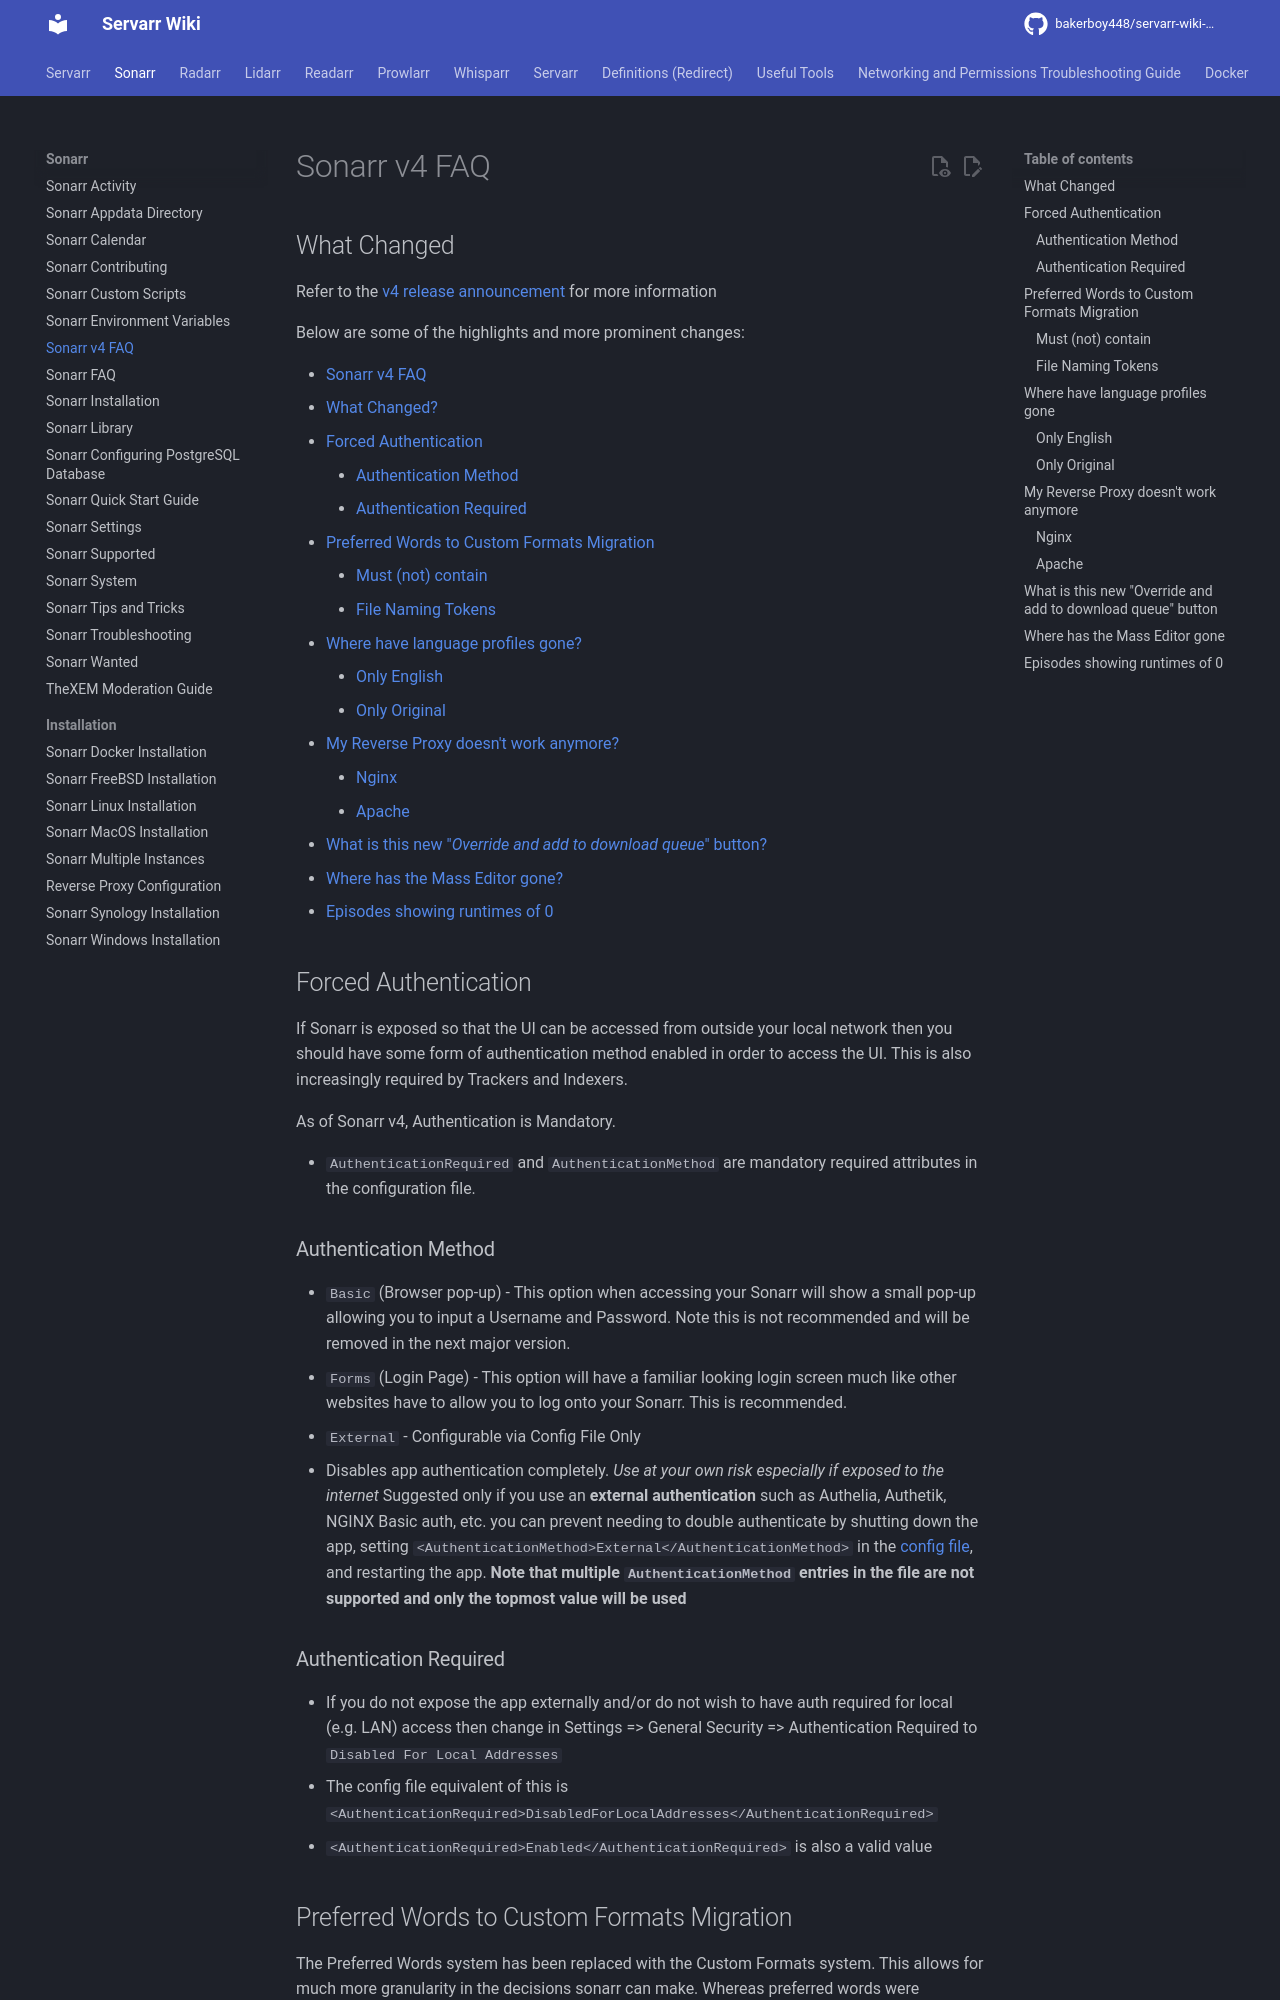

repository: bakerboy448/servarr-wiki-mkdocs · page: pr-preview/pr-33/sonarr/faq-v4/index.html · generator: mkdocs

---
title: Sonarr v4 FAQ
description: Sonarr v4 FAQ
---
# Sonarr v4 FAQ

## What Changed

Refer to the [v4 release announcement](https://forums.sonarr.tv/t/sonarr-v4-released/33089) for more information

Below are some of the highlights and more prominent changes:

- [Sonarr v4 FAQ](#sonarr-v4-faq)
  - [What Changed?](#what-changed)
  - [Forced Authentication](#forced-authentication)
    - [Authentication Method](#authentication-method)
    - [Authentication Required](#authentication-required)
  - [Preferred Words to Custom Formats Migration](#preferred-words-to-custom-formats-migration)
    - [Must (not) contain](#must-not-contain)
    - [File Naming Tokens](#file-naming-tokens)
  - [Where have language profiles gone?](#where-have-language-profiles-gone)
    - [Only English](#only-english)
    - [Only Original](#only-original)
  - [My Reverse Proxy doesn't work anymore?](#my-reverse-proxy-doesnt-work-anymore)
    - [Nginx](#nginx)
    - [Apache](#apache)
  - [What is this new "*Override and add to download queue*" button?](#what-is-this-new-override-and-add-to-download-queue-button)
  - [Where has the Mass Editor gone?](#where-has-the-mass-editor-gone)
  - [Episodes showing runtimes of 0](#episodes-showing-runtimes-of-0)

## Forced Authentication

If Sonarr is exposed so that the UI can be accessed from outside your local network then you should have some form of authentication method enabled in order to access the UI. This is also increasingly required by Trackers and Indexers.

As of Sonarr v4, Authentication is Mandatory.

- `AuthenticationRequired` and `AuthenticationMethod` are mandatory required attributes in the configuration file.

### Authentication Method

- `Basic` (Browser pop-up) - This option when accessing your Sonarr will show a small pop-up allowing you to input a Username and Password. Note this is not recommended and will be removed in the next major version.
- `Forms` (Login Page) - This option will have a familiar looking login screen much like other websites have to allow you to log onto your Sonarr. This is recommended.
- `External` - Configurable via Config File Only
  - Disables app authentication completely. *Use at your own risk especially if exposed to the internet* Suggested only if you use an **external authentication** such as Authelia, Authetik, NGINX Basic auth, etc. you can prevent needing to double authenticate by shutting down the app, setting `<AuthenticationMethod>External</AuthenticationMethod>` in the [config file](/sonarr/appdata-directory), and restarting the app. **Note that multiple `AuthenticationMethod` entries in the file are not supported and only the topmost value will be used**
